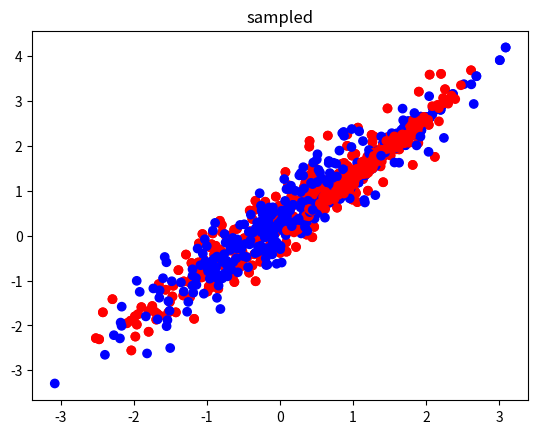

Here is the Python script that generated this plot:
#%%
import numpy as np
import matplotlib.pyplot as plt

class GaussianMixtureModel:

    def __init__(self, n_components):
        self.K = n_components

    def fit(self, X, n_iters=100):
        """
        Performs EM inference on a mixture of Gaussians.

        :param X: Data with shape (N, D).
        :return:  None.
        """
        μs, Σs, πs = self.init_params(X, self.K)
        log_likes = []

        for i in range(n_iters):
            resp = self.e_step(X, self.K, μs, Σs, πs)
            μs, Σs, πs = self.m_step(X, self.K, resp)
            self.means, self.covariances, self.weights = μs, Σs, πs
            log_likes.append(self.log_likelihood(X, μs, Σs, πs))

    def predict(self, X):
        """
        :param X: Observed data with shape (N, D).
        :return:  An N-vector with a mixture assignment to each observation.
        """
        assignments = np.zeros(X.shape[0])
        for n, x_n in enumerate(X):
            max_proba = 0
            assign_n  = 0
            for k, μk, Σk, in zip(range(self.K), self.means, self.covariances):
                proba = self.gaussian(x_n, μk, Σk)
                if proba > max_proba:
                    max_proba = proba
                    assign_n = k
            assignments[n] = assign_n
        return assignments

    def e_step(self, X, K, μs, Σs, πs):
        """
        Bishop eq 9.23.

        :param X:  Observed data with shape (N, D).
        :param K:  Number of mixture components.
        :param μs: Means with shape (K, D).
        :param Σs: Covariances with shape (K, D, D).
        :param πs: Mixture weights with shape (K).

        :return:   Responsibilities.
        """
        N, D = X.shape
        resp = np.empty((N, K))
        for n, x_n in enumerate(X):
            normalizer = self.xn_likelihood(x_n, μs, Σs, πs)
            for k in range(K):
                numer = πs[k] * self.gaussian(x_n, μs[k], Σs[k])
                resp[n, k] = numer / normalizer
        # Each row in the responsibilities matrix should be normalized.
        #assert np.isclose(resp.sum(axis=1), 1).all()
        return resp

    def m_step(self, X, K, resp):
        """
        Bishop eqs. 9.24, 9.25, 9.26.
        """
        N, D = X.shape
        μs_new = np.empty((K, D))
        Σs_new = np.empty((K, D, D))
        πs_new = np.empty(K)

        for k in range(K):
            # Bishop eq 9.27.
            Nk        = resp[:, k].sum()
            μs_new[k] = self.update_μk(X, resp[:, k], Nk)
            Σs_new[k] = self.update_Σk(X, resp[:, k], Nk, μs_new[k])
            # Bishop eq 9.26.
            πs_new[k] = Nk / N

        # πs_new should be a probability distribution.
        assert np.isclose(πs_new.sum(), 1)
        return μs_new, Σs_new, πs_new

    def init_params(self, X, K):
        """
        Initialize the means μ_k, covariances Σ_k and mixing coefficients π_k,
        and evaluate the initial value of the log likelihood.
        :return:
        """
        _, D  = X.shape

        μs = np.random.randn(K, D)

        # Use np.cov to ensure matrices are positive semi-definite.
        Σs = np.array([np.cov(X.T) for _ in range(K)])

        α = np.ones(K)
        πs = np.random.dirichlet(α)
        assert np.isclose(πs.sum(), 1)

        return μs, Σs, πs

    def update_μk(self, X, resp_k, Nk):
        """
        Bishop eq 9.24.
        """
        sum_ = 0
        for n, x_n in enumerate(X):
            sum_ += resp_k[n] * x_n
        return sum_ / Nk

    def update_Σk(self, X, resp_k, Nk, μk_new):
        """
        Bishop eq 9.25.
        """
        _, D = X.shape
        sum_ = 0
        for n, x_n in enumerate(X):
            tmp = x_n - μk_new
            sum_ += resp_k[n] * np.outer(tmp, tmp.T)
        Σk_new = sum_ / Nk
        assert Σk_new.shape == (D, D)
        return Σk_new
    
    def is_singular(self, x):
        """
        Check if a matrix is singular.
        """
        return np.linalg.matrix_rank(x) < x.shape[0] 

    def log_likelihood(self, X, μs, Σs, πs):
        """
        Bishop eq 9.14.

        :param X:  Observed data with shape (N, D).
        :param μs: Means with shape (K, D).
        :param Σs: Covariances with shape (K, D, D).
        :param πs: Mixture weights with shape (K).

        :return:   Log likelihood for all observations: ln p(X|π, μ, Σ).
        """
        #for e in Σs:
        #    print('singular', self.is_singular(e))
            
        total_ll = 0
        for x_n in X:
            l  = self.xn_likelihood(x_n, μs, Σs, πs)
            ll = np.log(l)
            total_ll += ll
        return total_ll

    def xn_likelihood(self, x_n, μs, Σs, πs):
        """
        Bishop eq 9.14 (n-th data point, no log).

        :param x_n: Single observed data point with shape (D).
        :param μs:  Means with shape (K, D).
        :param Σs:  Covariances with shape (K, D, D).
        :param πs:  Mixture weights with shape (K).

        :return:    Likelihood for the n-th observation.
        """
        l = 0
        for k in range(self.K):
            l += πs[k] * self.gaussian(x_n, μs[k], Σs[k])
        return l

    def gaussian(self, x_n, μ, Σ):
        """
        Bishop eq 1.52.

        :param x_n: An observation.
        :param μ:   A Gaussian mean.
        :param Σ:   A Gaussian variance.

        :return:    N(x|μ, Σ)
        """
        # The dimensionality of the data.
        D = x_n.shape[0]
        Σ_inv = np.linalg.inv(Σ)
        a = 1 / (2 * np.pi)**(D/2.)
        b = 1 / (np.linalg.det(Σ))**(1/2.)
        c = np.exp(-0.5 * np.dot(np.dot((x_n - μ).T, Σ_inv), x_n - μ))
        return a * b * c

    def sample(self, dim, n_samples):
        """
        Sample from a Gaussian mixture model.
        :param dim:
        :param n_samples:
        :return:
        """
        ks = np.random.choice(range(self.K), p=self.weights, size=n_samples)

        X_sim = np.zeros((n_samples, dim))
        Y_sim = np.zeros(n_samples)  # Cluster assignments.

        for i, k in enumerate(ks):
            μk, Σk = self.means[k], self.covariances[k]
            samp = np.random.multivariate_normal(μk, Σk)
            X_sim[i] = samp
            Y_sim[i] = k
        return X_sim, Y_sim

    def q(self, X):
        """
        :param Xi:
        :param Yi:
        :return:
        """
        N, D = X.shape
        πs = self.weights
        mixtures = np.zeros((self.K, N))
        for k in range(self.K):
            mix = np.zeros(N)
            for i, x in enumerate(X):
                μk, Σk = self.means[k], self.covariances[k]
                proba = πs[k] * self.gaussian(x, μk, Σk)
                mix[i] = proba
            mixtures[k] = mix
        assert len(mixtures) == self.K
        return np.array(mixtures).sum(axis=0)


def _fpath(*kwargs):
    """Utility function for naming figures.
    """
    name = '_'.join([str(i) for i in kwargs])
    return '%s.png' % name
 
# %%
def is_pos_def(x):
    return np.all(np.linalg.eigvals(x) > 0)

def is_singular(x):
    '''check if a matrix is singular'''
    return np.linalg.matrix_rank(x) < x.shape[0] 

def generate_pos_def_matrix(dim_x, dim_y):
    A = np.random.rand(dim_x, dim_y)
    return A.T.dot(A)

def generate_densities(n_densities, dim_x, dim_y): 
    densities = []
    sigma_list = [generate_pos_def_matrix(dim_x, dim_y) for _ in range(n_densities)]
    for i in range(n_densities):
        mu = np.random.rand(dim_x) + i
        sigma = sigma_list[i]
        weight = np.random.rand()
        densities.append({'mu': mu, 'sigma': sigma, 'weight': weight})
    pos_def = [is_pos_def(d['sigma']) for d in densities]
    singular = [is_singular(d['sigma']) for d in densities]
    return densities, pos_def, singular


def load_data_from_densities(densities, n_samples):
    k = 0
    samples = np.zeros((n_samples, 2))
    labels = np.zeros(n_samples)
    n_samples_class = n_samples // len(densities)
    print(samples.shape, labels.shape)
    for j, params in enumerate(densities):
        mu, sigma, weight = params['mu'], params['sigma'], params['weight']
        for i in range(n_samples_class):
            samples[k] = np.random.multivariate_normal(mu, sigma)
            labels[k] = j
            k += 1
    return samples, labels

def plot_mu_xy(densities):
    mu_x = [d['mu'][0] for d in densities]
    mu_y = [d['mu'][1] for d in densities]
    plt.scatter(mu_x, mu_y)
    plt.show()


def plot_data(X, Y, title):
    colors = ['r' if y == 0 else ('b' if y == 1 else 'g') for y in Y]
    plt.title(title)
    plt.scatter(X[:, 0], X[:, 1], c=colors)
    plt.show()
    

#%%
N_SAMPLES = 500
n_densities = 2
densities_gen, pos_def, singular = generate_densities(n_densities, 2, 2)
XX, YY = load_data_from_densities(densities_gen, N_SAMPLES)
plot_data(XX, YY, 'data')

gmm = GaussianMixtureModel(n_components = n_densities)
gmm.fit(XX)
X_sim, Y_sim = gmm.sample(XX.shape[1], 500)

plot_data(XX, YY, 'data')
plot_data(X_sim, Y_sim, 'sampled')

# %%
